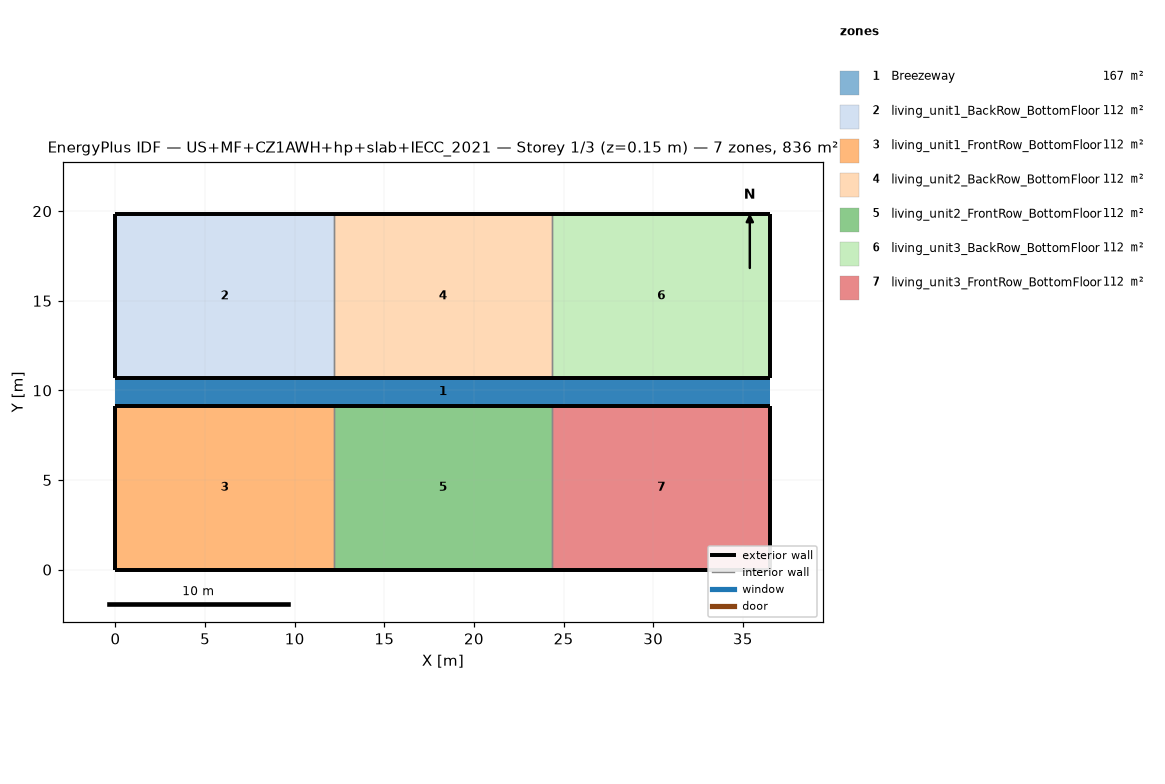
=== STOREY PLAN SPEC (per zone: floor XY polygon, exterior-wall plan segments, windows/doors) ===
zone 1: Breezeway  (167.0 m²)
  floor: (36.54, 9.16) (0.00, 9.16) (0.00, 10.68) (36.54, 10.68)
  floor: (36.54, 9.16) (0.00, 9.16) (0.00, 10.68) (36.54, 10.68)
  floor: (36.54, 9.16) (0.00, 9.16) (0.00, 10.68) (36.54, 10.68)
zone 2: living_unit1_BackRow_BottomFloor  (111.5 m²)
  floor: (12.18, 10.68) (0.00, 10.68) (0.00, 19.84) (12.18, 19.84)
  exterior wall: (0.00, 10.68) – (12.18, 10.68)  [12.2 m]
  exterior wall: (12.18, 19.84) – (0.00, 19.84)  [12.2 m]
  exterior wall: (0.00, 19.84) – (0.00, 10.68)  [9.2 m]
  interior walls: 1
zone 3: living_unit1_FrontRow_BottomFloor  (111.5 m²)
  floor: (12.18, 0.00) (0.00, 0.00) (0.00, 9.16) (12.18, 9.16)
  exterior wall: (0.00, 0.00) – (12.18, 0.00)  [12.2 m]
  exterior wall: (12.18, 9.16) – (0.00, 9.16)  [12.2 m]
  exterior wall: (0.00, 9.16) – (0.00, 0.00)  [9.2 m]
  interior walls: 1
zone 4: living_unit2_BackRow_BottomFloor  (111.5 m²)
  floor: (24.36, 10.68) (12.18, 10.68) (12.18, 19.84) (24.36, 19.84)
  exterior wall: (12.18, 10.68) – (24.36, 10.68)  [12.2 m]
  exterior wall: (24.36, 19.84) – (12.18, 19.84)  [12.2 m]
  interior walls: 2
zone 5: living_unit2_FrontRow_BottomFloor  (111.5 m²)
  floor: (24.36, 0.00) (12.18, 0.00) (12.18, 9.16) (24.36, 9.16)
  exterior wall: (12.18, 0.00) – (24.36, 0.00)  [12.2 m]
  exterior wall: (24.36, 9.16) – (12.18, 9.16)  [12.2 m]
  interior walls: 2
zone 6: living_unit3_BackRow_BottomFloor  (111.5 m²)
  floor: (36.54, 10.68) (24.36, 10.68) (24.36, 19.84) (36.54, 19.84)
  exterior wall: (24.36, 10.68) – (36.54, 10.68)  [12.2 m]
  exterior wall: (36.54, 10.68) – (36.54, 19.84)  [9.2 m]
  exterior wall: (36.54, 19.84) – (24.36, 19.84)  [12.2 m]
  interior walls: 1
zone 7: living_unit3_FrontRow_BottomFloor  (111.5 m²)
  floor: (36.54, 0.00) (24.36, 0.00) (24.36, 9.16) (36.54, 9.16)
  exterior wall: (24.36, 0.00) – (36.54, 0.00)  [12.2 m]
  exterior wall: (36.54, 0.00) – (36.54, 9.16)  [9.2 m]
  exterior wall: (36.54, 9.16) – (24.36, 9.16)  [12.2 m]
  interior walls: 1

=== DERIVED (storey summary) ===
Building: US+MF+CZ1AWH+hp+slab+IECC_2021
Storey: 1 of 3  (floor level z = 0.15 m)
Storey gross floor area: 836.2 m²
Zones on this storey: 7
  - Breezeway: floor 167.0 m²
  - living_unit1_BackRow_BottomFloor: floor 111.5 m²; exterior wall 33.5 m (86.9 m²); WWR 0.0%
  - living_unit1_FrontRow_BottomFloor: floor 111.5 m²; exterior wall 33.5 m (86.9 m²); WWR 0.0%
  - living_unit2_BackRow_BottomFloor: floor 111.5 m²; exterior wall 24.4 m (63.1 m²); WWR 0.0%
  - living_unit2_FrontRow_BottomFloor: floor 111.5 m²; exterior wall 24.4 m (63.1 m²); WWR 0.0%
  - living_unit3_BackRow_BottomFloor: floor 111.5 m²; exterior wall 33.5 m (86.9 m²); WWR 0.0%
  - living_unit3_FrontRow_BottomFloor: floor 111.5 m²; exterior wall 33.5 m (86.9 m²); WWR 0.0%
Zone adjacency (shared interzone walls):
  - living_unit1_BackRow_BottomFloor ↔ living_unit2_BackRow_BottomFloor
  - living_unit1_FrontRow_BottomFloor ↔ living_unit2_FrontRow_BottomFloor
  - living_unit2_BackRow_BottomFloor ↔ living_unit3_BackRow_BottomFloor
  - living_unit2_FrontRow_BottomFloor ↔ living_unit3_FrontRow_BottomFloor